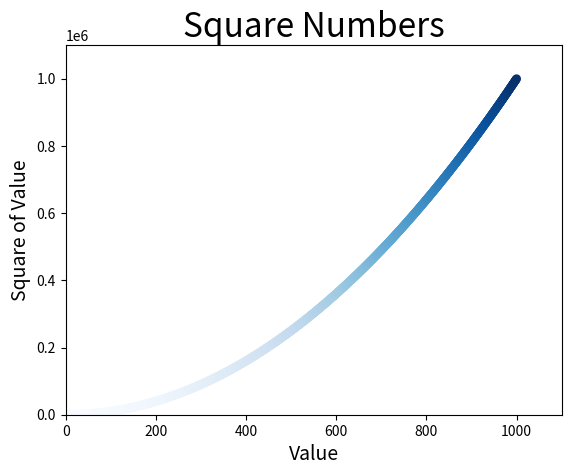

The matplotlib source for this figure:
import matplotlib.pyplot as plt

x_values = list(range(-1000, 1001))
y_values = [x**2 for x in x_values]

plt.scatter(x_values, y_values, c=y_values, cmap=plt.cm.Blues,
	edgecolor='none', s=40)

# Назначение заголовка диаграммы и меток осей.
plt.title("Square Numbers", fontsize=24)
plt.xlabel("Value", fontsize=14)
plt.ylabel("Square of Value", fontsize=14)

# Назначение размера шрифта и делений на осях.
#plt.tick_params(axis='both', which='major', labelsize=5)

# Назначение диапазона для каждой оси.
plt.axis([0, 1100, 0, 1100000])

plt.savefig('squares_plot.png', bbox_inches='tight') # Автоматически сохраняет фото диаграммы с именем, которое указано в первом аргументе и с расширением. Второй аргумент отсекает от диаграммы лишние пропуски. Сохраняется в каталоге с scatter_squares.
plt.show() # отображает график в окне.